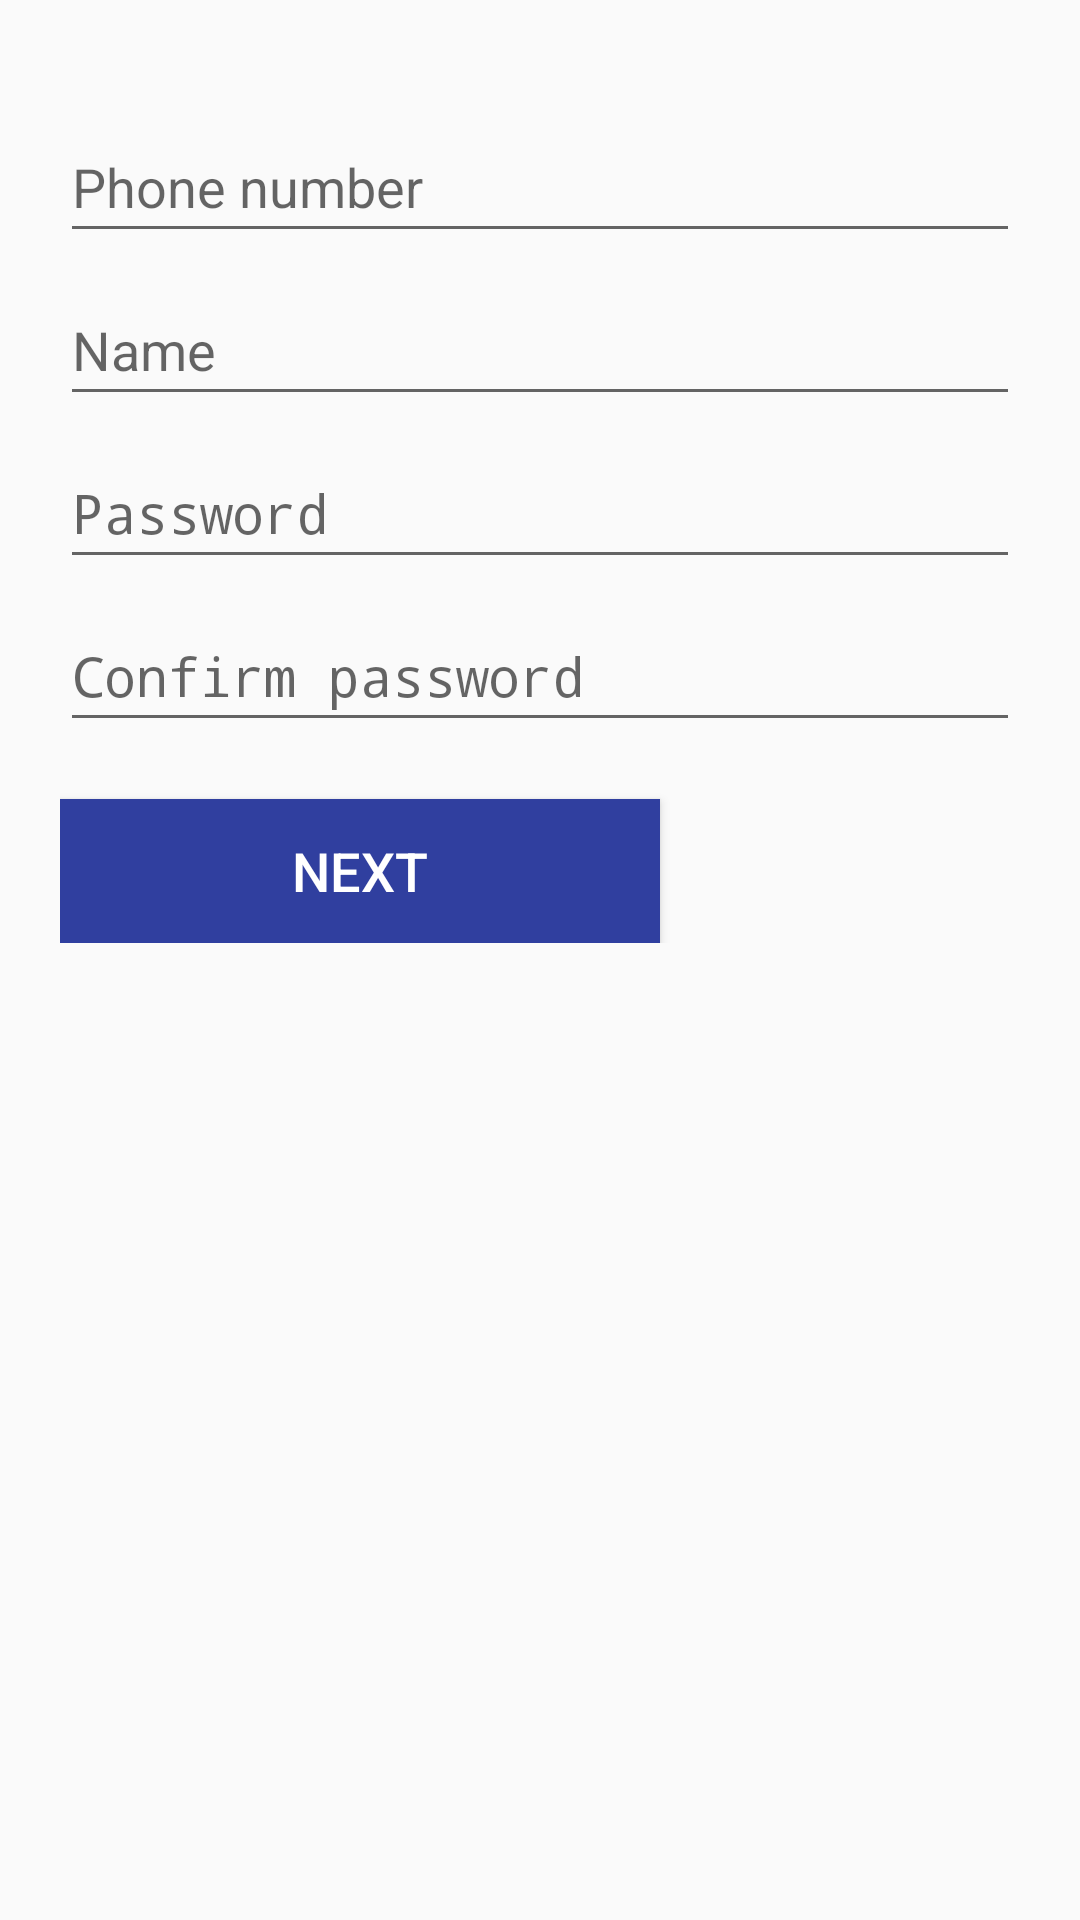

Write the Android layout XML for this screen, with the resource values it uses.
<!-- AndroidManifest.xml: activity theme AppTheme.NoActionBar -->
<!-- res/layout/fragment_register.xml -->
<?xml version="1.0" encoding="utf-8"?>
<ScrollView xmlns:android="http://schemas.android.com/apk/res/android"
    android:layout_width="match_parent"
    android:layout_height="match_parent"
    android:orientation="vertical" >

    <LinearLayout
        android:layout_width="fill_parent"
        android:layout_height="wrap_content"
        android:orientation="vertical"
        android:paddingLeft="@dimen/twenty_dp"
        android:paddingRight="@dimen/twenty_dp"
        android:paddingTop="@dimen/thirty_dp" >

        <EditText
            android:id="@+id/et_mobile"
            style="@style/register_edittext"
            android:hint="@string/phone.number"
            android:inputType="number" />

        <EditText
            android:id="@+id/et_username"
            style="@style/register_edittext"
            android:hint="@string/name" />

        <EditText
            android:id="@+id/et_password"
            style="@style/register_edittext"
            android:hint="@string/psd"
            android:inputType="textPassword" />

        <EditText
            android:id="@+id/et_confirm_password"
            style="@style/register_edittext"
            android:hint="@string/confirm.psd"
            android:inputType="textPassword" />

        <TextView
            android:id="@+id/tv_warning"
            style="@android:style/TextAppearance.Small"
            android:layout_width="match_parent"
            android:layout_height="wrap_content"
            android:textColor="@color/colorPrimary"
            android:visibility="invisible"
            />

        <Button
            android:id="@+id/btn_next"
            style="@style/register_button"
            android:text="@string/next" />
    </LinearLayout>

</ScrollView>
<!-- resources referenced by this layout -->
<resources>
  <color name="colorPrimary">#3F51B5</color>
  <dimen name="thirty_dp">30dp</dimen>
  <dimen name="twenty_dp">20dp</dimen>
  <string name="confirm.psd">Confirm password</string>
  <string name="name">Name</string>
  <string name="next">Next</string>
  <string name="phone.number">Phone number</string>
  <string name="psd">Password</string>
  <style name="register_button" parent="@style/login_button">
          <item name="android:textColor">@color/colorWhite</item>
          <item name="android:textStyle">normal</item>
          <item name="android:textSize">18sp</item>
          <item name="android:background">@color/colorPrimaryDark</item>
      </style>
  <style name="register_edittext" parent="login_edittext">
          <item name="android:gravity">left</item>
      </style>
  <style name="AppTheme.NoActionBar">
          <item name="windowActionBar">false</item>
          <item name="windowNoTitle">true</item>
      </style>
  <style name="login_button">
          <item name="android:layout_width">200dp</item>
          <item name="android:layout_height">wrap_content</item>
          <item name="android:textColor">@color/colorWhite</item>
          <item name="android:textStyle">bold</item>
          <item name="android:textSize">16sp</item>
          <item name="android:background">@color/colorPrimary</item>
          <item name="android:radius">5dp</item>
      </style>
  <color name="colorWhite">#FFFFFF</color>
  <color name="colorPrimaryDark">#303F9F</color>
  <style name="login_edittext">
          <item name="android:layout_width">match_parent</item>
          <item name="android:layout_height">wrap_content</item>
          <item name="android:layout_marginTop">@dimen/ten_dp</item>
          <item name="android:maxLines">1</item>
          <item name="android:paddingBottom">@dimen/ten_dp</item>
      </style>
  <dimen name="ten_dp">10dp</dimen>
</resources>
